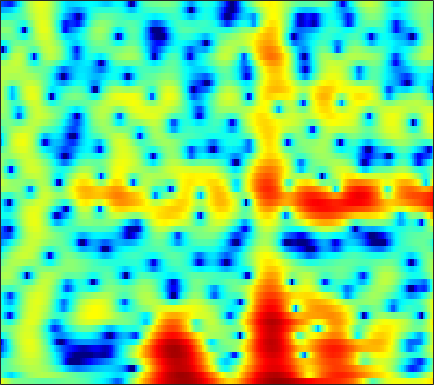

Data behind this chart, as committed beside it:
4.248, 3.5143, 2.5551, 1.6558, 1.0645, 0.41518, -0.03264, -0.2516, -0.41567, -0.48005, -0.50906, -0.52773, -0.57962, -0.66737, -0.74978, -0.87966, -1.0281, -1.1387, -1.2614, -1.3273, -1.3508, -1.3537, -1.3451, -1.3098
-1.774, -2.86, -4.423, -5.896, -6.646, -6.737, -5.824, -4.811, -3.417, -2.167, -1.117, -0.4617, 0.2557, 0.8138, 1.14, 1.473, 1.708, 1.831, 1.931, 1.964, 1.937, 1.881, 1.764, 1.603
-2.357, -2.041, -1.667, -1.317, -1.052, -0.6796, -0.2862, 0.02085, 0.4382, 0.8423, 1.209, 1.454, 1.727, 1.926, 2.017, 2.06, 2.014, 1.919, 1.713, 1.414, 1.019, 0.6608, 0.1028, -0.5517
-2.871, -2.44, -1.847, -1.237, -0.7748, -0.1663, 0.4147, 0.8246, 1.326, 1.757, 2.107, 2.313, 2.517, 2.624, 2.634, 2.551, 2.348, 2.116, 1.69, 1.131, 0.4333, -0.1833, -1.131, -2.239
-8.958, -8.094, -6.407, -4.623, -3.36, -1.841, -0.5316, 0.3187, 1.291, 2.077, 2.677, 3.011, 3.312, 3.453, 3.454, 3.321, 3.034, 2.716, 2.151, 1.429, 0.5491, -0.2132, -1.361, -2.658
-12.84, -11.48, -8.924, -6.393, -4.686, -2.68, -0.9824, 0.1001, 1.331, 2.328, 3.09, 3.508, 3.87, 4.012, 3.979, 3.76, 3.337, 2.893, 2.129, 1.167, 0.001862, -1.004, -2.504, -4.17
-16.13, -12.48, -8.706, -5.792, -3.989, -1.952, -0.2492, 0.814, 1.972, 2.871, 3.541, 3.898, 4.184, 4.25, 4.149, 3.816, 3.252, 2.678, 1.717, 0.5179, -0.945, -2.224, -4.237, -6.679
-4.781, -4.297, -3.307, -2.164, -1.298, -0.2053, 0.8055, 1.503, 2.313, 2.947, 3.396, 3.609, 3.736, 3.664, 3.48, 3.055, 2.399, 1.759, 0.7184, -0.5295, -1.959, -3.126, -4.771, -6.434
-0.5018, -0.6001, -0.5716, -0.3598, -0.08775, 0.4042, 0.9659, 1.413, 2.028, 2.603, 3.075, 3.321, 3.484, 3.433, 3.249, 2.808, 2.12, 1.425, 0.2283, -1.295, -3.186, -4.868, -7.527, -10.6
-1.491, -2.301, -3.373, -4.132, -4.233, -3.545, -2.217, -1.104, 0.3043, 1.53, 2.53, 3.122, 3.682, 3.964, 3.994, 3.798, 3.337, 2.807, 1.847, 0.5859, -0.9871, -2.381, -4.491, -6.728
-4.139, -5.819, -8.973, -13.86, -17.16, -12.79, -7.817, -5.095, -2.354, -0.3425, 1.154, 2.015, 2.897, 3.506, 3.778, 3.894, 3.76, 3.507, 2.989, 2.278, 1.4, 0.6792, -0.3296, -1.315
-3.449, -4.171, -5.044, -5.66, -5.746, -5.24, -4.25, -3.344, -1.993, -0.6085, 0.6697, 1.502, 2.411, 3.095, 3.465, 3.762, 3.826, 3.727, 3.412, 2.885, 2.154, 1.478, 0.406, -0.8795
-4.154, -5.319, -6.998, -8.501, -9.108, -8.585, -6.778, -5.159, -3.121, -1.359, 0.1474, 1.125, 2.205, 3.015, 3.457, 3.862, 4.052, 4.05, 3.848, 3.428, 2.782, 2.139, 1.07, -0.2655
-4.32, -5.711, -8.192, -11.64, -14.1, -12.44, -8.631, -6.267, -3.732, -1.771, -0.2581, 0.6559, 1.662, 2.464, 2.933, 3.393, 3.665, 3.749, 3.693, 3.444, 2.988, 2.506, 1.684, 0.6641
-1.628, -1.915, -2.344, -2.679, -2.846, -2.82, -2.437, -2.046, -1.513, -0.9449, -0.3631, 0.05228, 0.5791, 1.14, 1.574, 2.11, 2.555, 2.808, 3.005, 3.011, 2.812, 2.517, 1.912, 1.056
0.662, 0.7876, 0.8151, 0.7487, 0.6435, 0.3514, -0.06598, -0.4393, -1.081, -1.913, -2.813, -3.333, -3.487, -2.853, -1.99, -0.6694, 0.5546, 1.309, 2.06, 2.517, 2.693, 2.653, 2.37, 1.825
1.374, 1.625, 1.81, 1.774, 1.635, 1.262, 0.55, -0.2224, -1.637, -3.804, -7.271, -11.54, -22.31, -12.07, -7.413, -3.783, -1.488, -0.2907, 0.8245, 1.529, 1.925, 2.055, 2.06, 1.898
0.4523, 0.8578, 1.272, 1.48, 1.512, 1.431, 1.127, 0.7357, 0.05184, -0.7804, -1.694, -2.269, -2.64, -2.496, -2.106, -1.428, -0.7914, -0.4298, -0.1226, 0.01381, 0.02733, -0.0142, -0.06705, -0.07085
-1.084, -0.4098, 0.3424, 0.9861, 1.346, 1.667, 1.882, 1.95, 1.917, 1.819, 1.662, 1.511, 1.324, 1.133, 0.9626, 0.6785, 0.2543, -0.1936, -0.9984, -2.069, -3.339, -4.27, -5.114, -5.047
-3.432, -2.41, -1.243, -0.2234, 0.459, 1.189, 1.782, 2.166, 2.553, 2.807, 2.967, 3.006, 2.934, 2.731, 2.47, 1.934, 1.135, 0.3247, -1.143, -3.252, -6.373, -9.961, -18.82, -15.88
-6.678, -5.492, -4.044, -2.831, -2.006, -0.9427, -0.0158, 0.604, 1.356, 1.974, 2.448, 2.718, 2.922, 2.948, 2.849, 2.536, 2.018, 1.486, 0.5838, -0.4938, -1.672, -2.487, -3.247, -3.423
-9.864, -8.968, -7.81, -6.626, -5.787, -4.538, -3.187, -2.214, -0.9785, 0.1498, 1.077, 1.641, 2.236, 2.618, 2.769, 2.81, 2.675, 2.466, 2.078, 1.611, 1.093, 0.7206, 0.2859, -0.06171
-12.47, -12.45, -12.94, -13.21, -12.51, -10.44, -7.741, -5.724, -3.412, -1.527, 0.01431, 0.9299, 1.887, 2.575, 2.92, 3.188, 3.242, 3.167, 2.935, 2.571, 2.129, 1.754, 1.228, 0.7083
-11.54, -12.48, -14.82, -18.95, -19.95, -14.53, -9.38, -6.617, -3.693, -1.442, 0.2721, 1.326, 2.4, 3.156, 3.551, 3.837, 3.881, 3.767, 3.422, 2.873, 2.157, 1.528, 0.6063, -0.3309
-6.98, -7.237, -7.277, -7.31, -6.784, -5.704, -4.227, -2.943, -1.338, 0.2052, 1.5, 2.326, 3.231, 3.866, 4.178, 4.354, 4.271, 4.019, 3.428, 2.531, 1.277, 0.1056, -1.789, -4.044
-4.547, -4.71, -4.703, -4.453, -4.16, -3.338, -2.344, -1.476, -0.2416, 0.8949, 1.993, 2.67, 3.408, 3.957, 4.198, 4.322, 4.177, 3.874, 3.195, 2.157, 0.6729, -0.7838, -3.347, -6.933
-4.954, -5.561, -6.714, -7.109, -6.925, -5.843, -3.964, -2.635, -0.9526, 0.4639, 1.573, 2.287, 3.005, 3.532, 3.814, 4.032, 4.038, 3.911, 3.51, 2.822, 1.833, 0.8606, -0.6885, -2.519
-5.61, -6.981, -10.45, -18.04, -23.54, -11.35, -6.414, -3.951, -1.859, -0.4317, 0.4491, 0.881, 1.367, 1.735, 2.064, 2.51, 2.956, 3.217, 3.4, 3.338, 3.03, 2.642, 1.935, 1.062
-2.345, -2.554, -3.117, -3.507, -3.473, -2.982, -2.115, -1.56, -0.9921, -0.9959, -1.43, -2.202, -3.467, -4.374, -4.054, -2.384, -0.4031, 0.8062, 2.003, 2.691, 2.952, 2.935, 2.64, 2.173
1.698, 1.551, 1.412, 1.131, 1.088, 0.9596, 0.912, 0.7437, 0.401, -0.3762, -1.659, -3.276, -6.582, -11.2, -10.62, -5.638, -1.991, -0.2179, 1.299, 2.125, 2.376, 2.23, 1.675, 0.7655
2.871, 2.385, 1.769, 1.243, 0.9135, 0.7136, 0.6091, 0.6489, 0.5996, 0.5376, 0.2482, 0.01784, -0.3555, -0.4608, -0.3041, 0.2392, 0.9236, 1.383, 1.811, 1.88, 1.554, 1.004, -0.172, -2.029
1.75, 0.622, -1.174, -2.809, -3.801, -3.974, -3.063, -2.06, -0.7807, 0.2505, 0.9981, 1.434, 1.855, 2.177, 2.352, 2.538, 2.612, 2.602, 2.438, 2.055, 1.425, 0.7857, -0.3193, -1.705
0.7321, -0.8801, -4.044, -8.766, -15.61, -15.39, -7.495, -4.396, -1.61, 0.1807, 1.464, 2.129, 2.777, 3.158, 3.309, 3.358, 3.242, 3.059, 2.651, 2.096, 1.38, 0.745, -0.2122, -1.248
1.013, 0.1598, -0.992, -1.969, -2.441, -2.354, -1.616, -0.7679, 0.3491, 1.37, 2.161, 2.6, 2.982, 3.139, 3.135, 2.956, 2.622, 2.254, 1.644, 0.9188, 0.0694, -0.6468, -1.717, -2.901
0.512, 0.3531, 0.3424, 0.3848, 0.5693, 0.8839, 1.332, 1.697, 2.195, 2.627, 2.917, 3.045, 3.036, 2.847, 2.571, 2.041, 1.33, 0.7054, -0.2093, -1.203, -2.221, -2.99, -4.073, -5.286
-2.089, -1.419, -0.4677, 0.5055, 1.177, 1.973, 2.658, 3.067, 3.505, 3.754, 3.838, 3.756, 3.459, 2.914, 2.325, 1.306, 0.002123, -1.127, -2.765, -4.388, -5.688, -6.364, -6.878, -7.292
-8.405, -5.326, -2.398, -0.2136, 0.9954, 2.3, 3.24, 3.788, 4.274, 4.538, 4.568, 4.419, 3.996, 3.25, 2.467, 1.039, -0.9117, -2.86, -6.354, -11.56, -17.84, -15.82, -11.42, -9.066
-6.645, -4.654, -2.236, -0.4031, 0.7617, 1.929, 2.824, 3.321, 3.795, 4.081, 4.152, 4.082, 3.772, 3.209, 2.59, 1.454, -0.08613, -1.516, -3.838, -6.32, -8.049, -8.256, -7.441, -6.537
-2.958, -2.094, -1.093, -0.1828, 0.3593, 0.9406, 1.398, 1.652, 1.974, 2.238, 2.475, 2.61, 2.685, 2.619, 2.433, 2.019, 1.409, 0.8451, 0.009074, -0.8015, -1.508, -1.916, -2.324, -2.679
-0.9736, -0.6296, -0.3783, -0.3101, -0.4657, -0.7739, -1.224, -1.523, -1.642, -1.337, -0.5863, 0.08382, 0.964, 1.672, 2.039, 2.336, 2.401, 2.313, 2.082, 1.736, 1.314, 0.9774, 0.4755, -0.06673
0.6392, 0.5018, 0.1356, -0.6164, -1.484, -3.102, -5.622, -8.283, -12.58, -10.89, -6.213, -3.551, -1.032, 0.6909, 1.612, 2.427, 2.888, 3.03, 3.02, 2.814, 2.473, 2.16, 1.66, 1.121
1.557, 1.179, 0.4526, -0.5786, -1.466, -2.994, -4.866, -6.337, -7.744, -7.004, -4.585, -2.708, -0.6285, 0.9314, 1.79, 2.538, 2.907, 2.977, 2.795, 2.384, 1.809, 1.305, 0.6602, 0.07633
2.033, 1.432, 0.3768, -0.7653, -1.562, -2.442, -2.846, -2.809, -2.362, -1.491, -0.38, 0.4733, 1.56, 2.417, 2.866, 3.187, 3.139, 2.865, 2.166, 1.089, -0.3473, -1.592, -3.224, -4.322
2.361, 1.322, -0.6212, -3.201, -5.661, -8.245, -7.071, -4.902, -2.2, -0.1285, 1.448, 2.385, 3.321, 3.932, 4.163, 4.173, 3.807, 3.246, 2.1, 0.3739, -2.138, -4.82, -10.53, -28.82
2.25, 1.253, -0.5419, -3.046, -5.413, -7.9, -6.642, -4.341, -1.641, 0.3875, 1.869, 2.676, 3.424, 3.843, 3.954, 3.82, 3.38, 2.837, 1.808, 0.4228, -1.305, -2.771, -4.7, -6.082
2.206, 1.772, 1.11, 0.3899, -0.07779, -0.3875, -0.2758, 0.03074, 0.6459, 1.322, 1.901, 2.244, 2.554, 2.67, 2.636, 2.42, 2.01, 1.581, 0.8367, -0.09189, -1.173, -2.035, -3.265, -4.475
2.336, 2.235, 2.038, 1.851, 1.755, 1.67, 1.653, 1.691, 1.775, 1.844, 1.867, 1.85, 1.752, 1.576, 1.394, 1.105, 0.7461, 0.4249, -0.07379, -0.683, -1.433, -2.118, -3.2, -4.552
2.243, 2.249, 2.263, 2.317, 2.368, 2.406, 2.412, 2.391, 2.274, 2.043, 1.706, 1.369, 0.8365, 0.2781, -0.1115, -0.52, -0.7514, -0.829, -0.8788, -0.9675, -1.203, -1.531, -2.174, -3.128
1.181, 1.228, 1.46, 1.842, 2.148, 2.514, 2.763, 2.836, 2.698, 2.297, 1.593, 0.8369, -0.5205, -2.2, -3.489, -4.668, -4.413, -3.501, -2.109, -0.976, -0.2569, 0.01784, 0.0386, -0.2677
-3.565, -3.724, -2.707, -1.115, 0.03396, 1.327, 2.207, 2.568, 2.693, 2.406, 1.65, 0.7121, -1.18, -4.222, -7.917, -16.85, -11.38, -6.283, -2.448, -0.1632, 1.228, 1.88, 2.298, 2.329
-14.99, -23.56, -11.19, -5.688, -3.208, -1.092, 0.2033, 0.7873, 1.198, 1.211, 0.8975, 0.4687, -0.2595, -1.106, -1.671, -2.01, -1.575, -0.8437, 0.3199, 1.394, 2.204, 2.59, 2.842, 2.777
-5.141, -5.122, -4.426, -3.309, -2.496, -1.592, -1.005, -0.7483, -0.6601, -0.7283, -0.8255, -0.8379, -0.7514, -0.5022, -0.2092, 0.2832, 0.8676, 1.329, 1.93, 2.419, 2.731, 2.805, 2.702, 2.344
-1.112, -1.01, -0.9009, -0.8028, -0.7867, -0.9022, -1.281, -1.775, -2.737, -3.853, -4.678, -4.678, -3.742, -2.184, -0.9725, 0.4766, 1.641, 2.332, 3.015, 3.414, 3.521, 3.421, 2.997, 2.27
0.4505, 0.4692, 0.4232, 0.2618, 0.0438, -0.4995, -1.408, -2.458, -4.548, -8.155, -16.1, -26.85, -9.942, -4.432, -1.875, 0.5327, 2.199, 3.076, 3.844, 4.211, 4.199, 3.95, 3.28, 2.201
-1.014, -0.9344, -0.8548, -0.8809, -0.9867, -1.271, -1.739, -2.224, -3.011, -3.854, -4.383, -4.192, -3.066, -1.376, -0.08752, 1.43, 2.618, 3.285, 3.854, 4.07, 3.938, 3.589, 2.82, 1.651
-4.585, -4.277, -3.963, -3.705, -3.548, -3.305, -3.05, -2.827, -2.508, -2.098, -1.56, -1.052, -0.2168, 0.7091, 1.413, 2.273, 2.972, 3.367, 3.684, 3.737, 3.513, 3.159, 2.425, 1.402
-8.843, -8.478, -8.179, -7.878, -7.543, -6.894, -5.979, -5.162, -3.978, -2.757, -1.54, -0.6738, 0.4084, 1.389, 2.044, 2.781, 3.347, 3.63, 3.828, 3.797, 3.527, 3.179, 2.498, 1.597
-12.46, -12.82, -13.53, -14.42, -14.78, -14.08, -11.73, -9.591, -6.801, -4.403, -2.379, -1.079, 0.3923, 1.602, 2.349, 3.144, 3.713, 3.993, 4.164, 4.106, 3.816, 3.439, 2.744, 1.819
